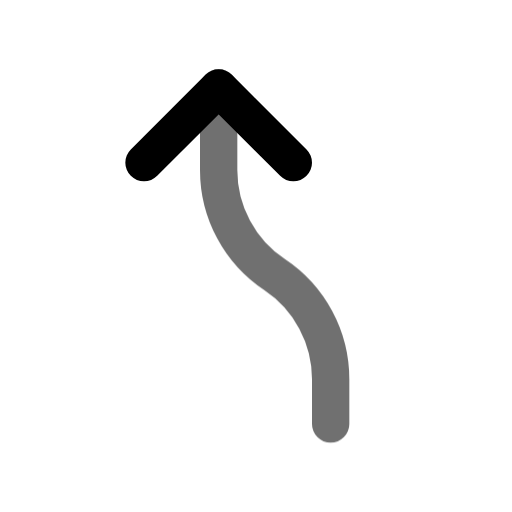
t = 0.00 s
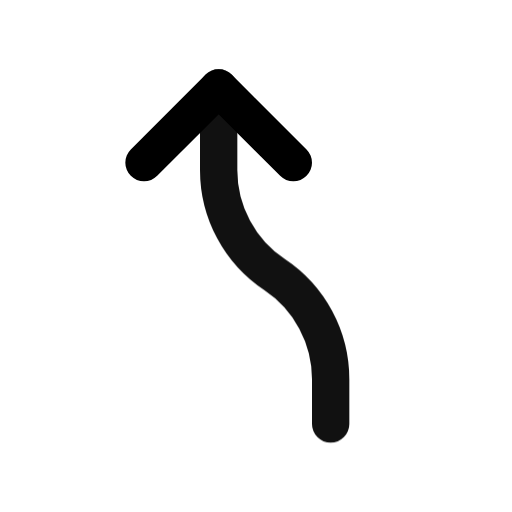
t = 0.55 s
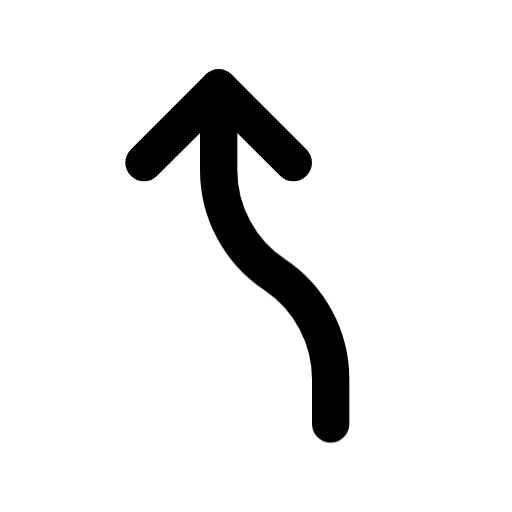
t = 0.98 s
t = 1.46 s: frame unchanged from t = 0.98 s, image omitted
t = 1.86 s: frame unchanged from t = 0.98 s, image omitted
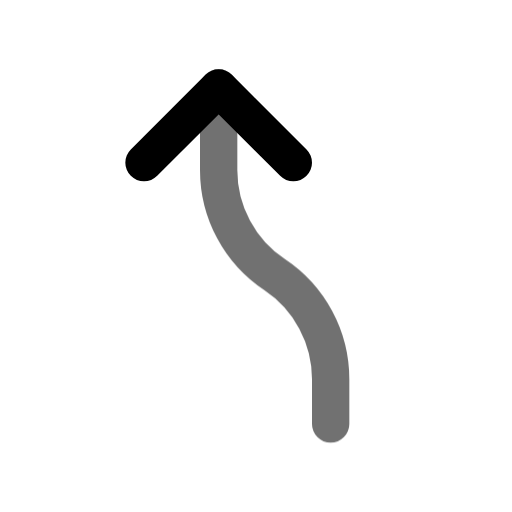
t = 2.65 s

The animated SVG that drew these frames (rendered in a browser with its animation timeline set to each time). Animation: 1 CSS @keyframes rule; one cycle of 3.05 s, repeats indefinitely.

<svg xmlns="http://www.w3.org/2000/svg" width="24" height="24" fill="none" stroke="currentColor" stroke-linecap="round" stroke-linejoin="round" stroke-width="2" viewBox="0 0 24 24">
    <!-- Generated by scripts/icon-expansion/generate.mjs -->
    <!-- Adapted from Tabler Icons 3.34.1.
MIT License

Copyright (c) 2020-2024 Paweł Kuna

Permission is hereby granted, free of charge, to any person obtaining a copy
of this software and associated documentation files (the "Software"), to deal
in the Software without restriction, including without limitation the rights
to use, copy, modify, merge, publish, distribute, sublicense, and/or sell
copies of the Software, and to permit persons to whom the Software is
furnished to do so, subject to the following conditions:

The above copyright notice and this permission notice shall be included in all
copies or substantial portions of the Software.

THE SOFTWARE IS PROVIDED "AS IS", WITHOUT WARRANTY OF ANY KIND, EXPRESS OR
IMPLIED, INCLUDING BUT NOT LIMITED TO THE WARRANTIES OF MERCHANTABILITY,
FITNESS FOR A PARTICULAR PURPOSE AND NONINFRINGEMENT. IN NO EVENT SHALL THE
AUTHORS OR COPYRIGHT HOLDERS BE LIABLE FOR ANY CLAIM, DAMAGES OR OTHER
LIABILITY, WHETHER IN AN ACTION OF CONTRACT, TORT OR OTHERWISE, ARISING FROM,
OUT OF OR IN CONNECTION WITH THE SOFTWARE OR THE USE OR OTHER DEALINGS IN THE
SOFTWARE. -->
    <style>
        @media (prefers-reduced-motion: no-preference) {
            @keyframes ira-exp-pulse { 0%, 100% { opacity: 1; } 22% { opacity: .45; } 40% { opacity: 1; } }
            [data-ira-motion="arrow-curve-left"] { transform-box: fill-box; transform-origin: center; animation: ira-exp-pulse 2.65s ease-in-out -0.4s infinite; }
        }
    </style>
    <g transform="translate(1.5 1.5) scale(.875)"><path d="M14 7l-4 -4l-4 4"/></g>
    <g data-ira-motion="arrow-curve-left"><g transform="translate(1.5 1.5) scale(.875)"><path d="M10 3v4.394a6.737 6.737 0 0 0 3 5.606a6.737 6.737 0 0 1 3 5.606v2.394"/></g></g>
</svg>
